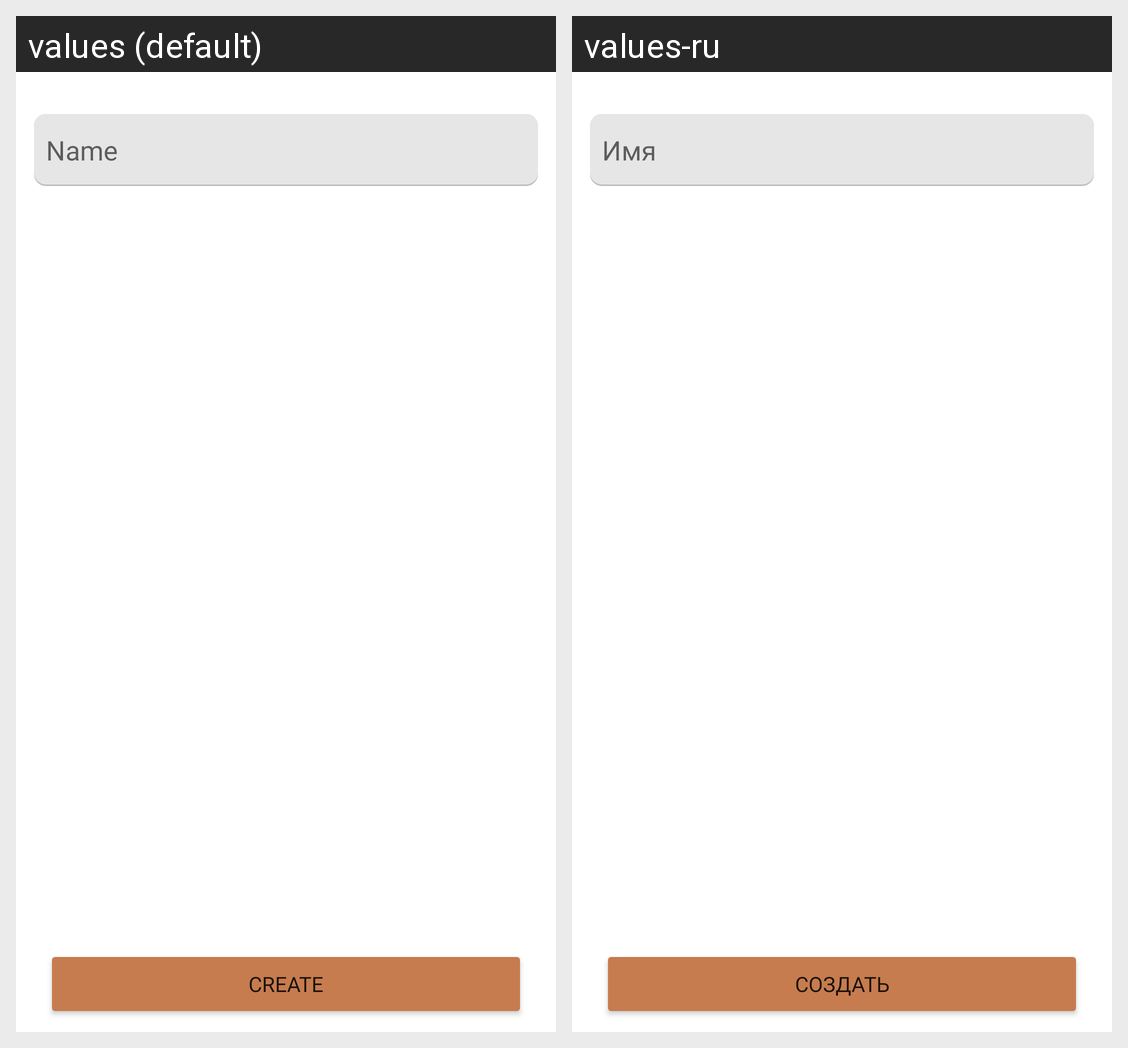

Locale-by-locale string values for the Android screen shown in this grid:
Android screen res/layout/activity_create_edit_account.xml rendered under 2 locales, left to right: values (default), values-ru. Device: Nexus 5 (rendered at 1080×1920; each locale shown at half size, 540×960, under a caption strip naming it); theme Theme.FundKeeper.
Strings drawn on this screen, with the default value and each locale's value (text and hints the layout hard-codes, and strings that could not be matched under every locale, appear in the picture but are not listed):

name
  values: Name
  values-ru: Имя

create
  values: Create
  values-ru: Создать
